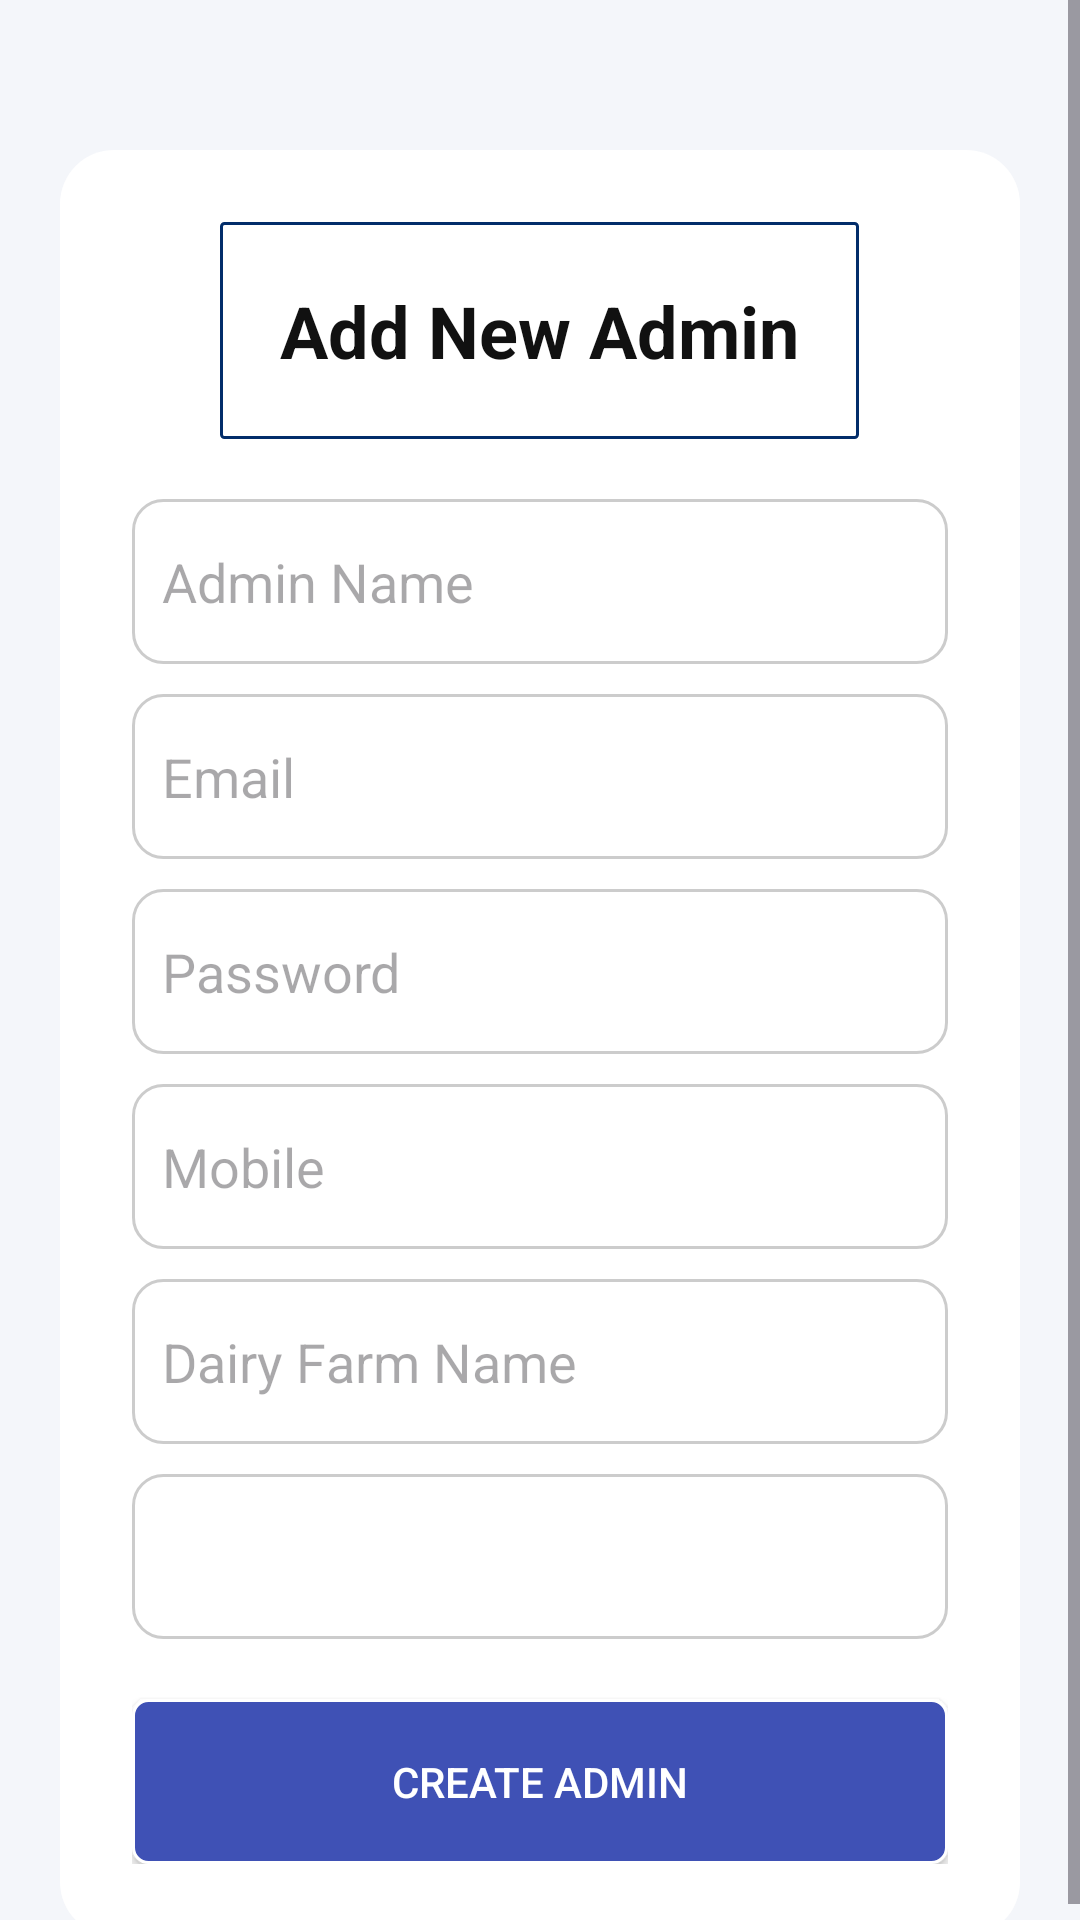

This screen was rendered from an Android layout file. Write that file and the resources it references.
<!-- AndroidManifest.xml: application theme Theme.NavigationView -->
<!-- res/layout/activity_add_admin.xml -->
<?xml version="1.0" encoding="utf-8"?>
<ScrollView xmlns:android="http://schemas.android.com/apk/res/android"
    android:background="#F4F6FA"
    android:layout_width="match_parent"
    android:layout_height="match_parent">

    <LinearLayout
        android:orientation="vertical"
        android:padding="24dp"
        android:layout_width="match_parent"
        android:layout_height="wrap_content"
        android:layout_marginTop="50dp"
        android:layout_marginLeft="20dp"
        android:layout_marginRight="20dp"
        android:background="@drawable/card_bg">

        <TextView
            android:text="Add New Admin"
            android:textSize="24sp"
            android:textStyle="bold"
            android:textColor="#111"
            android:layout_marginBottom="20dp"
            android:layout_width="wrap_content"
            android:layout_height="wrap_content"
            android:layout_gravity="center"
            android:padding="20dp"
            android:background="@drawable/lenderborder2"/>

        <EditText
            android:id="@+id/etName"
            android:hint="Admin Name"
            android:layout_width="match_parent"
            android:layout_height="55dp"
            android:background="@drawable/edit_bg"
            android:padding="10dp"/>

        <EditText
            android:id="@+id/etEmail"
            android:hint="Email"
            android:layout_width="match_parent"
            android:layout_height="55dp"
            android:layout_marginTop="10dp"
            android:background="@drawable/edit_bg"
            android:padding="10dp"/>

        <EditText
            android:id="@+id/etPassword"
            android:hint="Password"
            android:inputType="textPassword"
            android:layout_width="match_parent"
            android:layout_height="55dp"
            android:layout_marginTop="10dp"
            android:background="@drawable/edit_bg"
            android:padding="10dp"/>

        <EditText
            android:id="@+id/etMobile"
            android:hint="Mobile"
            android:inputType="phone"
            android:layout_width="match_parent"
            android:layout_height="55dp"
            android:layout_marginTop="10dp"
            android:background="@drawable/edit_bg"
            android:padding="10dp"/>

        <EditText
            android:id="@+id/etFarm"
            android:hint="Dairy Farm Name"
            android:layout_width="match_parent"
            android:layout_height="55dp"
            android:layout_marginTop="10dp"
            android:background="@drawable/edit_bg"
            android:padding="10dp"/>

        <Spinner
            android:id="@+id/spGender"
            android:layout_width="match_parent"
            android:layout_height="55dp"
            android:layout_marginTop="10dp"
            android:background="@drawable/edit_bg"
            android:padding="10dp"/>

        <androidx.appcompat.widget.AppCompatButton
            android:id="@+id/btnCreateAdmin"
            android:text="Create Admin"
            android:textColor="#FFF"
            android:layout_marginTop="20dp"
            android:layout_width="match_parent"
            android:layout_height="55dp"
            android:background="@drawable/lenderborder1"
            android:padding="10dp"/>

    </LinearLayout>

</ScrollView>
<!-- resources referenced by this layout -->
<resources>
  <!-- drawable card_bg (drawable) -->
  <shape xmlns:android="http://schemas.android.com/apk/res/android">
      <solid android:color="#ffffff"/>
      <corners android:radius="18dp"/>
  </shape>
  <!-- drawable edit_bg (drawable) -->
  <shape xmlns:android="http://schemas.android.com/apk/res/android">
      <solid android:color="#ffffff"/>
      <stroke
          android:width="1dp"
          android:color="#cccccc"/>
      <corners android:radius="10dp"/>
  </shape>
  <!-- drawable lenderborder1 (drawable) -->
  <?xml version="1.0" encoding="utf-8"?>
  <shape xmlns:android="http://schemas.android.com/apk/res/android"
      android:shape="rectangle">
      <stroke
          android:width="1dp"
          android:color="@color/white">
  
      </stroke>
      <corners
          android:radius="5dp"
          >
  
      </corners>
      <solid
          android:color="#3F51B5">
  
      </solid>
  
  </shape>
  <!-- drawable lenderborder2 (drawable) -->
  <?xml version="1.0" encoding="utf-8"?>
  <shape xmlns:android="http://schemas.android.com/apk/res/android"
      android:shape="rectangle">
      <stroke
          android:width="1dp"
          android:color="#022D6A">
  
      </stroke>
      <corners
          android:radius="1dp">
  
      </corners>
  
  </shape>
  <style name="Theme.NavigationView" parent="Base.Theme.NavigationView" />
  <style name="Base.Theme.NavigationView" parent="Theme.Material3.DayNight.NoActionBar">
          
          
          <item name="android:statusBarColor">#465297</item>
      </style>
  <!-- not gathered from this repository: default colours our renderer supplied (Android Studio template values) -->
  <color name="white">#FFFFFFFF</color>
</resources>
